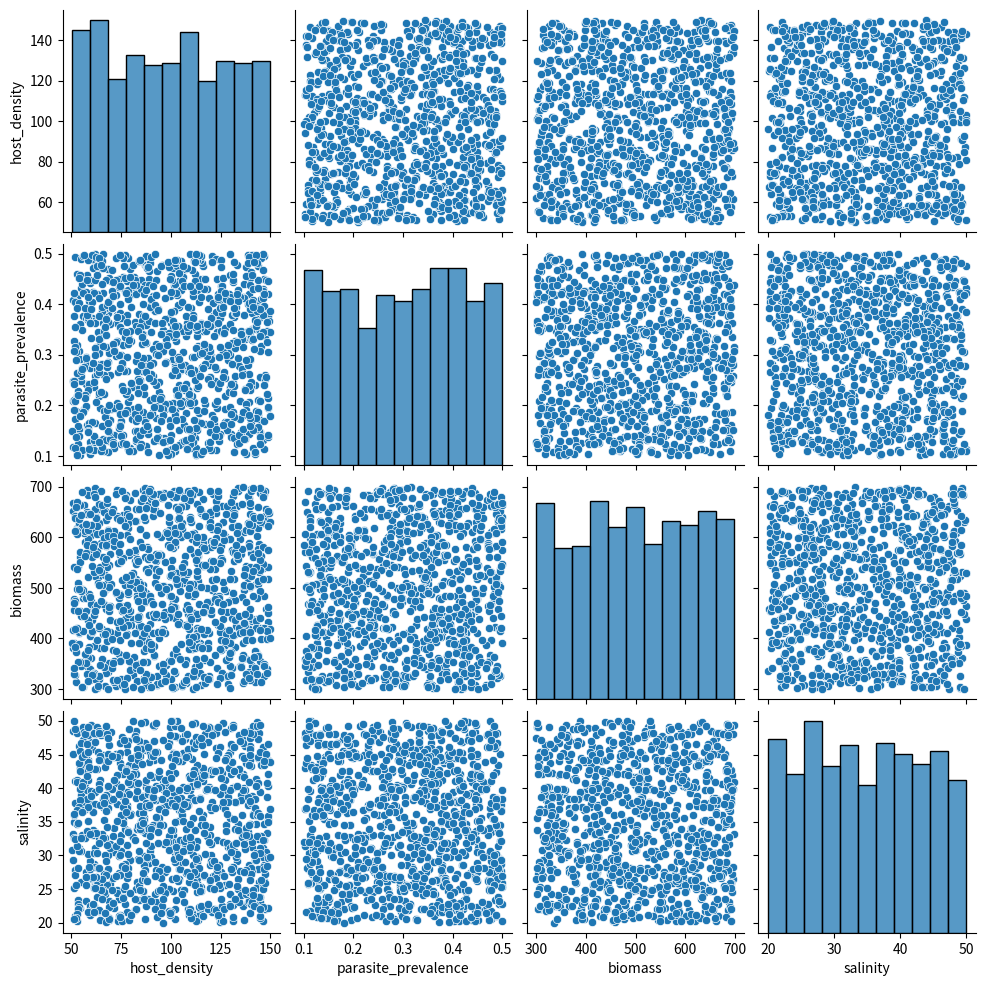

Python code for this plot:
import numpy as np
import pandas as pd
import seaborn as sns
import matplotlib.pyplot as plt


# Generate synthetic data
np.random.seed(42)
n_samples = 1000

# Variables
host_density = np.random.uniform(50, 150, size=n_samples)
parasite_prevalence = np.random.uniform(0.1, 0.5, size=n_samples)
biomass = np.random.uniform(300, 700, size=n_samples)
salinity = np.random.uniform(20, 50, size=n_samples)

# Combine into a DataFrame
data = pd.DataFrame({
    "host_density": host_density,
    "parasite_prevalence": parasite_prevalence,
    "biomass": biomass,
    "salinity": salinity
})

# Pairplot to visualize relationships
sns.pairplot(data)
plt.show()
# Display sample data
#print(data.head())
